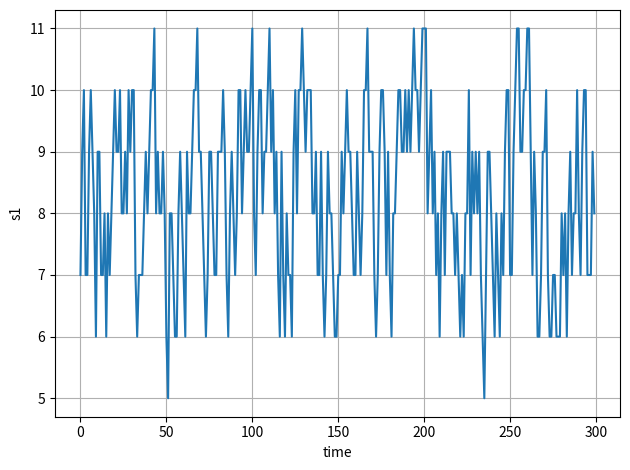

The script that saved this image:
import random
import matplotlib.pyplot as plt
import numpy as np

# for the same results
random.seed(10)

class HumanRandom:
    START = 10
    BASE = 4

    def random_number(self):
        return random.randint(-3, 4)

    # This is a function that will make some noise.
    def noise(self):
        self.START = int((self.START + self.random_number())/2) + self.BASE
        return self.START


t = np.asarray(range(0, 300)) #array(range(0, 100))

s1 = []
human = HumanRandom()
for i in range(0, 300):
    s1.append(human.noise())


s1na = np.asarray(s1)

fig, axs = plt.subplots(1, 1)
axs.plot(t, s1na)
axs.set_xlabel('time')
axs.set_ylabel('s1')
axs.grid(True)

fig.tight_layout()
plt.show()
